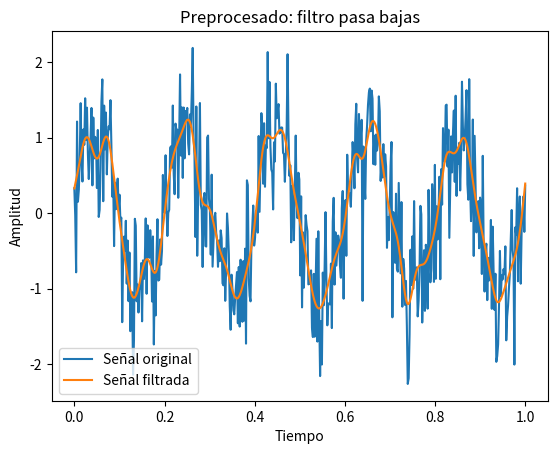

Python code for this plot:
import numpy as np
import matplotlib.pyplot as plt
from scipy.signal import butter, filtfilt

# Señal ruidosa
t = np.linspace(0, 1, 500)
signal = np.sin(2*np.pi*5*t) + 0.5*np.random.randn(500)

# Diseño filtro pasa bajas
b, a = butter(4, 0.1, btype='low')
filtered_signal = filtfilt(b, a, signal)

# Graficar
plt.plot(t, signal, label="Señal original")
plt.plot(t, filtered_signal, label="Señal filtrada")
plt.title("Preprocesado: filtro pasa bajas")
plt.xlabel("Tiempo")
plt.ylabel("Amplitud")
plt.legend()
plt.show()